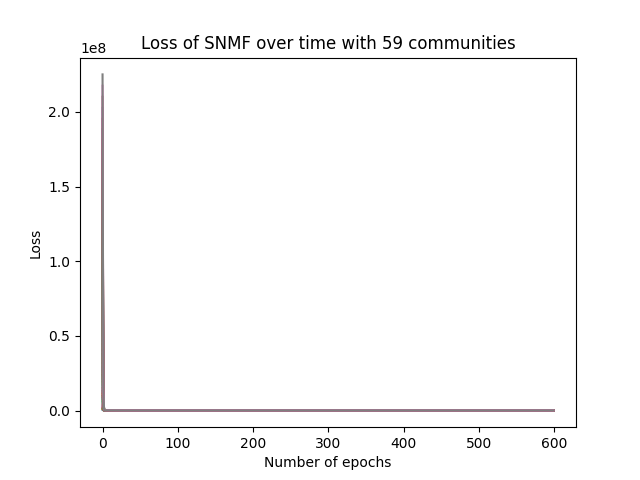

Source data for this figure (header and first rows):
epoch, loss
0, 225124248
1, 14150679
2, 1025537
3, 220106
4, 172323
5, 165876
6, 159270
7, 155420
8, 152559
9, 149567
10, 144694
11, 136381
12, 127795
13, 118494
14, 113018
15, 108433
16, 106120
17, 103471
18, 101165
19, 98973
20, 96352
21, 93939
22, 92053
23, 90580
24, 89369
25, 88321
26, 87205
27, 86158
28, 85396
29, 84764
30, 84241
31, 83798
32, 83423
33, 83088
34, 82677
35, 82046
36, 81720
37, 81472
38, 81254
39, 81057
40, 80878
41, 80715
42, 80566
43, 80427
44, 80297
45, 80174
46, 80058
47, 79945
48, 79836
49, 79727
50, 79618
51, 79507
52, 79393
53, 79277
54, 79158
55, 79036
56, 78913
57, 78789
58, 78667
59, 78545
... 540 more rows
